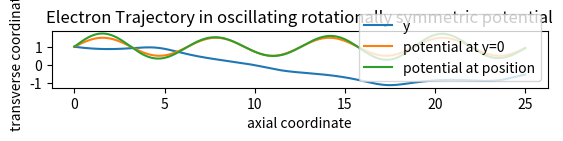

Generate this figure with matplotlib:
import numpy as np
from scipy import integrate
import matplotlib.pyplot as plt


def phi(z):
    return 1.0 + 0.5 * np.sin(z)


def phi_prime(z):
    return 0.5 * np.cos(z)


def rot_symm_field(z, X):
    return [X[1], -3.0 / 16.0 * (phi_prime(z) / phi(z)) ** 2 * X[0]]


def integrand(t, Y):
    return [Y[1], -2 * Y[0] - Y[1]]


def main():
    slopes = np.arange(-0.1, 0.1, 10)
    times = np.arange(0, 25.0, 0.001)
    tracks = []
    # for slope in slopes:
    solution = integrate.solve_ivp(
        rot_symm_field,
        t_span=[times[0], times[-1]],
        y0=[
            1.0,
            0.0,
        ],  # Initial values should be computed with the potential, because the initial values are of R = r*phi**.25, not r itself
        t_eval=times,
    )
    plt.plot(
        solution.t,
        solution.y[0, :] / phi(solution.t) ** 0.25,
        label="y",
    )
    plt.plot(solution.t, phi(solution.t), label="potential at y=0")
    plt.plot(
        solution.t,
        phi(solution.t) + solution.y[0, :] ** 2 / 4 * np.sin(solution.t),
        label="potential at position",
    )
    plt.xlabel("axial coordinate")
    plt.ylabel("transverse coordinate")
    plt.title("Electron Trajectory in oscillating rotationally symmetric potential")
    plt.gca().set_aspect("equal")
    plt.legend()
    plt.show()


if __name__ == "__main__":
    main()
